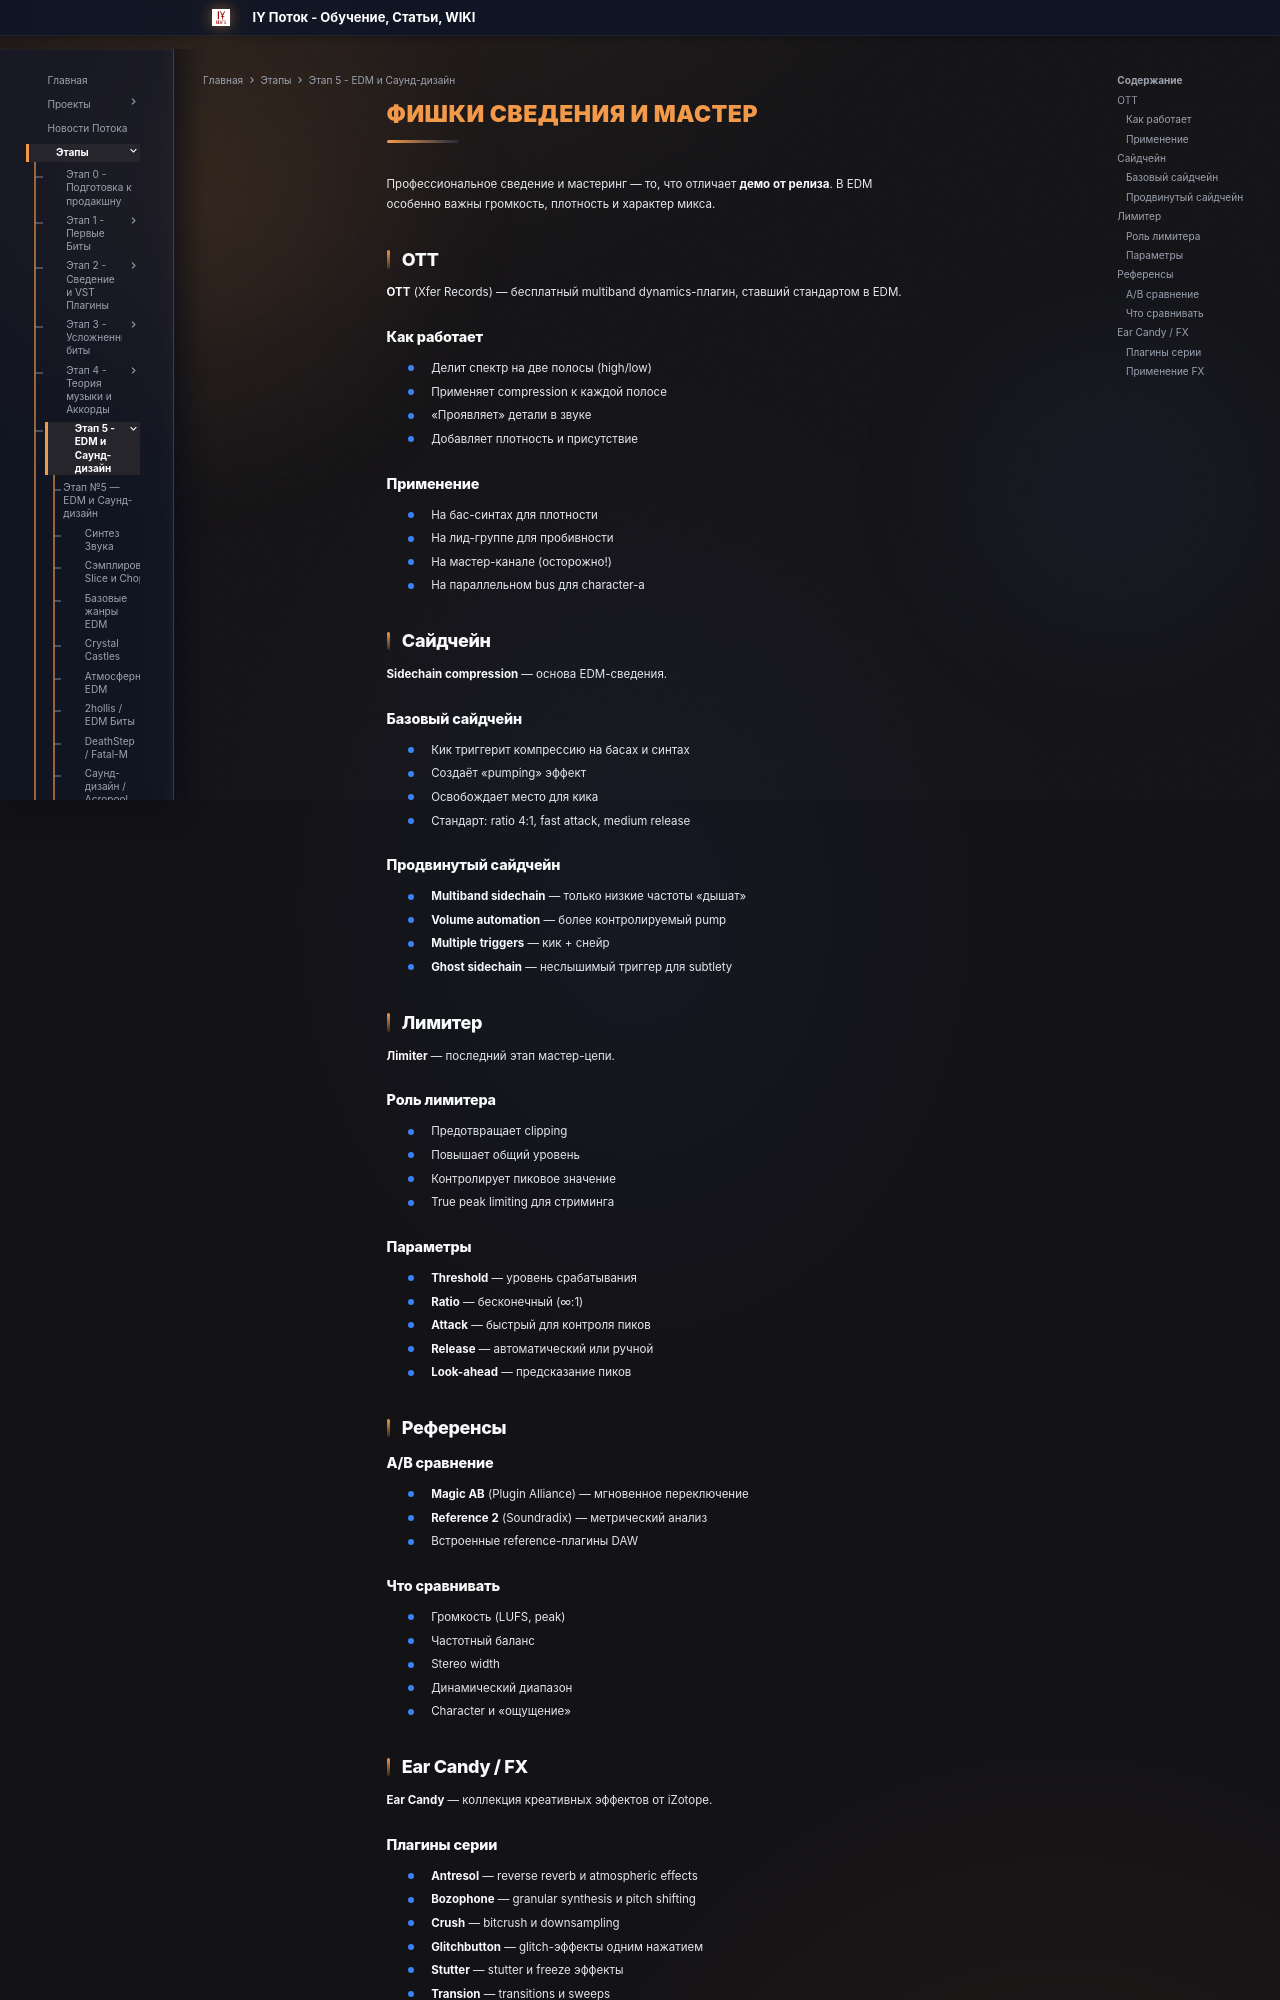

repository: programmcompose/potoksite · page: etap5/fishki-svedeniya/index.html · generator: mkdocs

# Фишки сведения и Мастер

Профессиональное сведение и мастеринг — то, что отличает **демо от релиза**. В EDM особенно важны громкость, плотность и характер микса.

## OTT

**OTT** (Xfer Records) — бесплатный multiband dynamics-плагин, ставший стандартом в EDM.

### Как работает

- Делит спектр на две полосы (high/low)
- Применяет compression к каждой полосе
- «Проявляет» детали в звуке
- Добавляет плотность и присутствие

### Применение

- На бас-синтах для плотности
- На лид-группе для пробивности
- На мастер-канале (осторожно!)
- На параллельном bus для character-а

## Сайдчейн

**Sidechain compression** — основа EDM-сведения.

### Базовый сайдчейн

- Кик триггерит компрессию на басах и синтах
- Создаёт «pumping» эффект
- Освобождает место для кика
- Стандарт: ratio 4:1, fast attack, medium release

### Продвинутый сайдчейн

- **Multiband sidechain** — только низкие частоты «дышат»
- **Volume automation** — более контролируемый pump
- **Multiple triggers** — кик + снейр
- **Ghost sidechain** — неслышимый триггер для subtlety

## Лимитер

**Лimiter** — последний этап мастер-цепи.

### Роль лимитера

- Предотвращает clipping
- Повышает общий уровень
- Контролирует пиковое значение
- True peak limiting для стриминга

### Параметры

- **Threshold** — уровень срабатывания
- **Ratio** — бесконечный (∞:1)
- **Attack** — быстрый для контроля пиков
- **Release** — автоматический или ручной
- **Look-ahead** — предсказание пиков

## Референсы

### A/B сравнение

- **Magic AB** (Plugin Alliance) — мгновенное переключение
- **Reference 2** (Soundradix) — метрический анализ
- Встроенные reference-плагины DAW

### Что сравнивать

- Громкость (LUFS, peak)
- Частотный баланс
- Stereo width
- Динамический диапазон
- Character и «ощущение»

## Ear Candy / FX

**Ear Candy** — коллекция креативных эффектов от iZotope.
